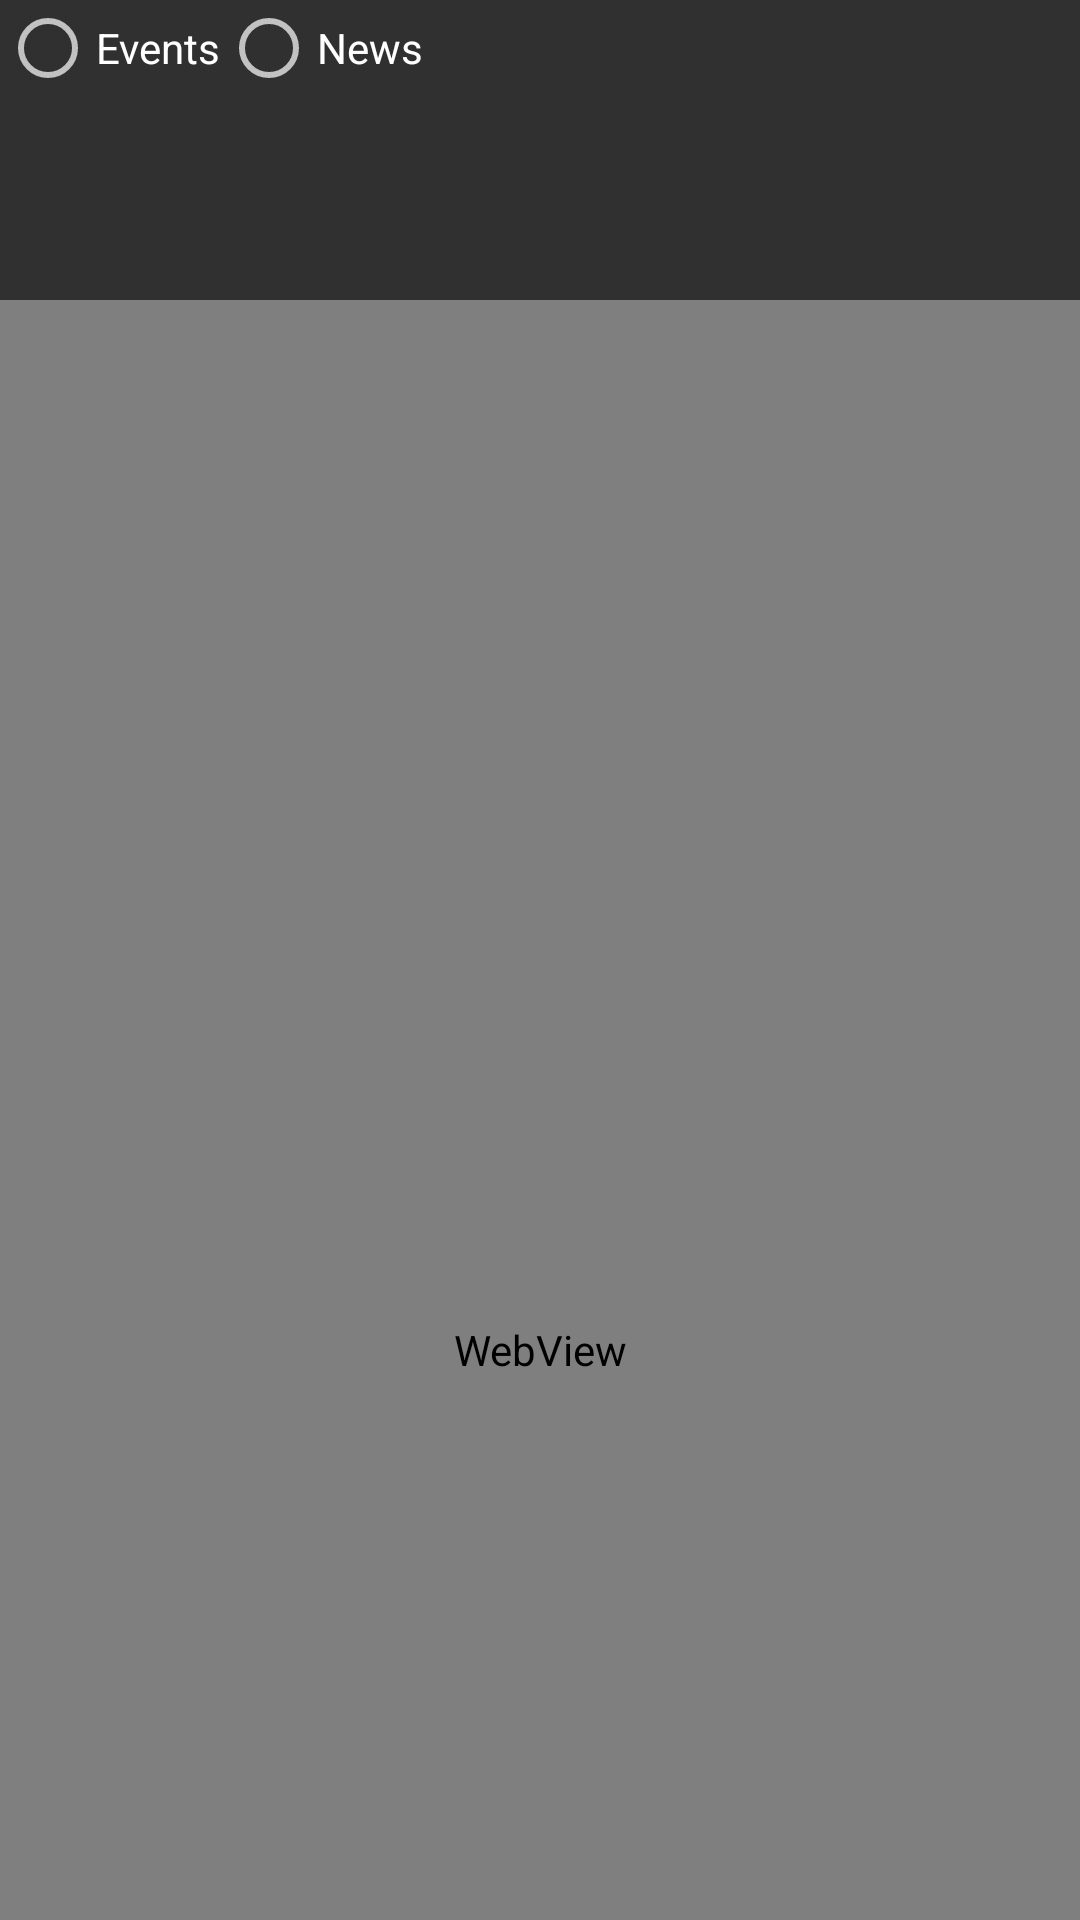

Produce the Android XML layout that renders to this screen, including the resource entries it uses.
<!-- AndroidManifest.xml: application theme Theme.UniverstiyApp -->
<!-- res/layout/activity_main.xml -->
<?xml version="1.0" encoding="utf-8"?>
<LinearLayout android:layout_width="match_parent"
    android:layout_height="match_parent"
    android:orientation="vertical"
    xmlns:android="http://schemas.android.com/apk/res/android" >

    <LinearLayout
        android:layout_width="match_parent"
        android:layout_height="100dp"
        android:orientation="horizontal" >

        <RadioGroup
            android:layout_width="match_parent"
            android:layout_height="wrap_content"
            android:orientation="horizontal" >

            <RadioButton
                android:layout_width="wrap_content"
                android:layout_height="wrap_content"
                android:id="@+id/REvents"
                android:text="Events"
                android:onclick="changelwebPage" />
            <RadioButton
                android:layout_width="wrap_content"
                android:layout_height="wrap_content"
                android:id="@+id/RNews"
                android:text="News"
                android:onClick="changeliebPage" />

        </RadioGroup>

    </LinearLayout>

    <WebView
        android:layout_width="match_parent"
        android:layout_height="700dp"
        android:id="@+id/webview1"
    />

</LinearLayout>
<!-- resources referenced by this layout -->
<resources>
  <style name="Theme.UniverstiyApp" parent="Theme.AppCompat.NoActionBar">
          
          <item name="colorPrimary">@color/med</item>
          <item name="colorPrimaryVariant">@color/med</item>
          <item name="colorOnPrimary">@color/med</item>
          
          <item name="colorSecondary">@color/teal_200</item>
          <item name="colorSecondaryVariant">@color/teal_700</item>
          <item name="colorOnSecondary">@color/black</item>
          
          <item name="android:statusBarColor" tools:targetApi="l">?attr/colorPrimaryVariant</item>
          
      </style>
  <color name="med">#1C1E4A</color>
  <color name="teal_200">#FF03DAC5</color>
  <color name="teal_700">#FF018786</color>
  <color name="black">#FF000000</color>
</resources>
